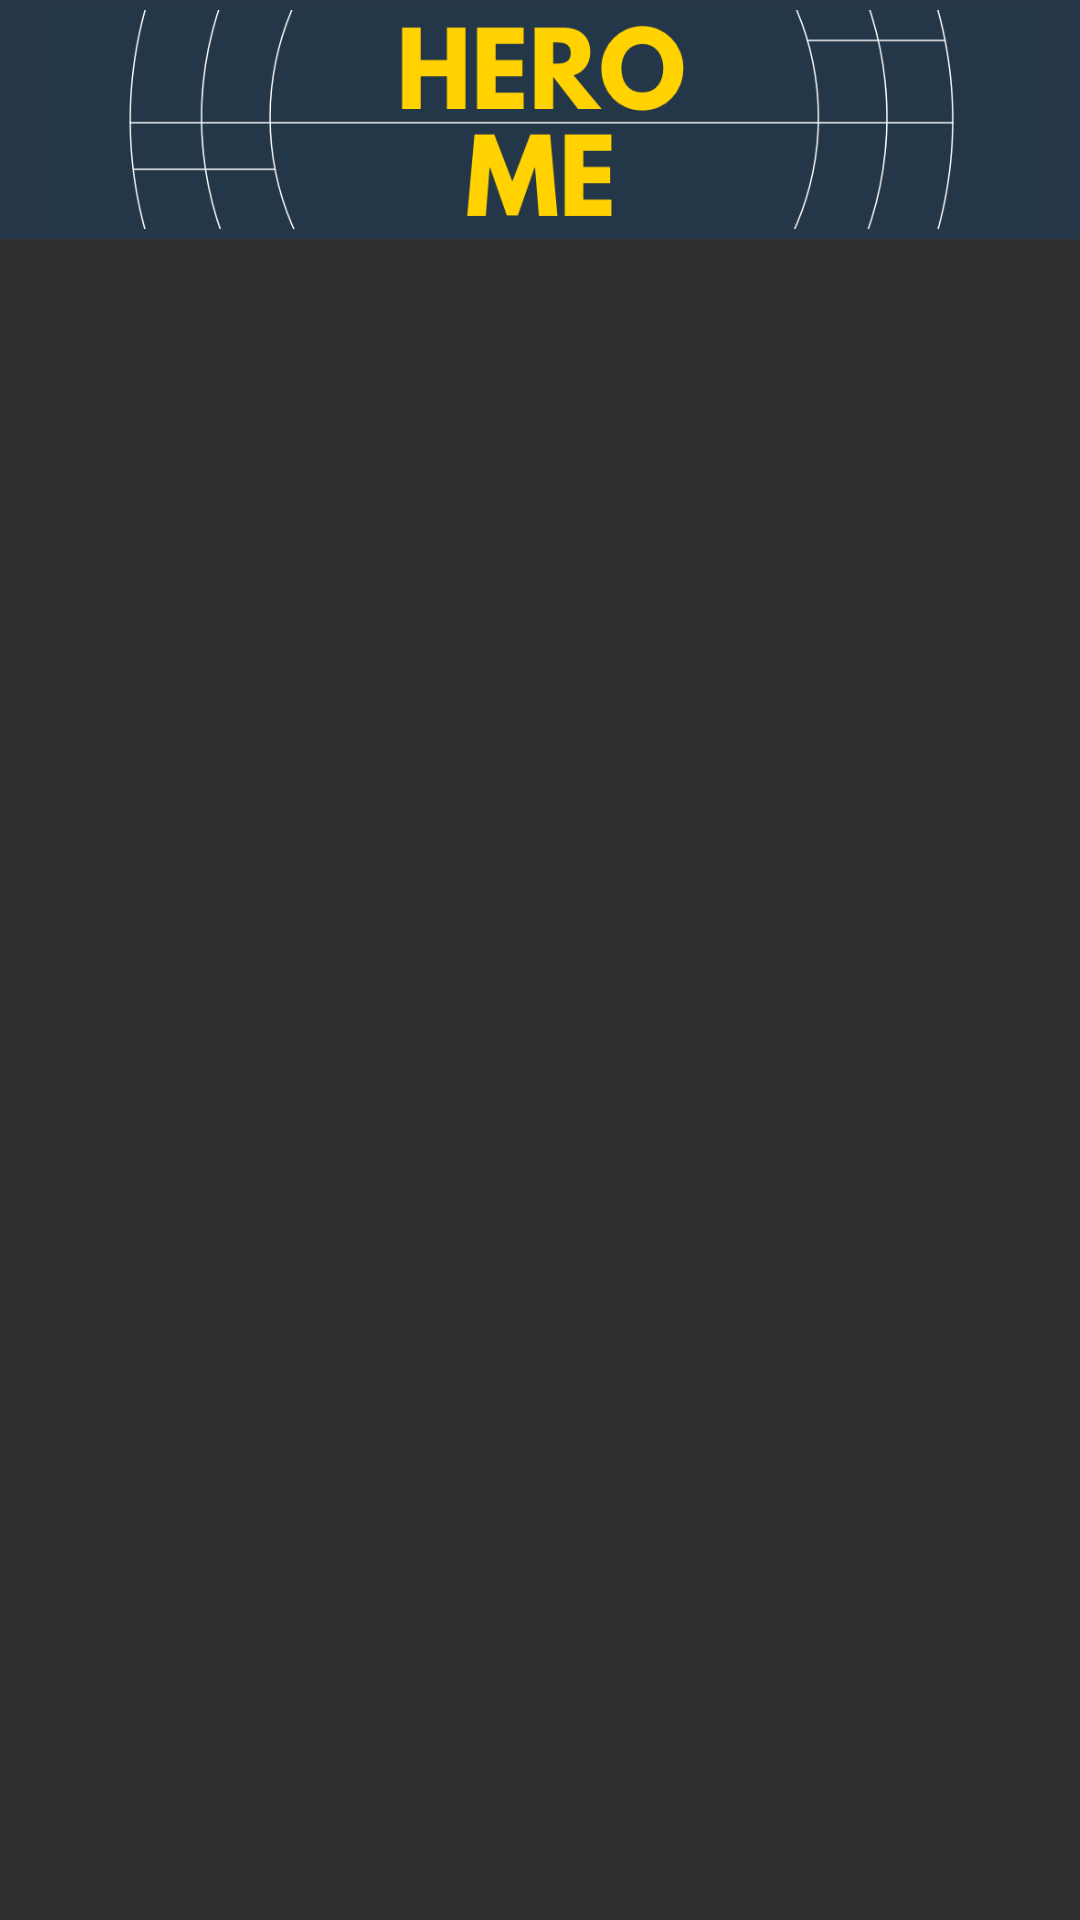

Write the Android layout XML for this screen, with the resource values it uses.
<!-- AndroidManifest.xml: application theme Theme.AppCompat.NoActionBar -->
<!-- res/layout/activity_main.xml -->
<?xml version="1.0" encoding="utf-8"?>
<android.support.constraint.ConstraintLayout xmlns:android="http://schemas.android.com/apk/res/android"
    xmlns:app="http://schemas.android.com/apk/res-auto"
    xmlns:tools="http://schemas.android.com/tools"
    android:layout_width="match_parent"
    android:layout_height="match_parent"
    tools:context="com.matthewvogee.herome.Activities.MainActivity">

    <android.support.v7.widget.Toolbar
        android:id="@+id/actionBar"
        android:layout_width="0dp"
        android:layout_height="wrap_content"
        android:background="#253748"
        android:minHeight="?attr/actionBarSize"
        android:weightSum="1"
        tools:layout_editor_absoluteY="0dp"
        android:layout_marginLeft="0dp"
        app:layout_constraintLeft_toLeftOf="parent"
        android:layout_marginRight="0dp"
        app:layout_constraintRight_toRightOf="parent">

        <ImageView
            android:id="@+id/actionBarImage"
            android:layout_width="wrap_content"
            android:layout_height="wrap_content"
            android:layout_marginRight="15dp"
            android:layout_weight="1.04"
            android:src="@drawable/topbannerbar" />
    </android.support.v7.widget.Toolbar>

    <FrameLayout xmlns:tools="http://schemas.android.com/tools"
        android:id="@+id/fragment_container"
        android:layout_width="0dp"
        android:layout_height="0dp"
        android:layout_marginBottom="0dp"
        android:layout_marginLeft="0dp"
        android:layout_marginRight="0dp"
        app:layout_constraintBottom_toBottomOf="parent"
        app:layout_constraintLeft_toLeftOf="parent"
        app:layout_constraintRight_toRightOf="parent"
        app:layout_constraintTop_toBottomOf="@+id/actionBar"
        app:layout_constraintVertical_bias="0.0"
        tools:context=".Activities.MainActivity">

    </FrameLayout>

</android.support.constraint.ConstraintLayout>
<!-- resources referenced by this layout -->
<resources>
  <!-- drawable topbannerbar: png bitmap (drawable, 8186 bytes) -->
</resources>
